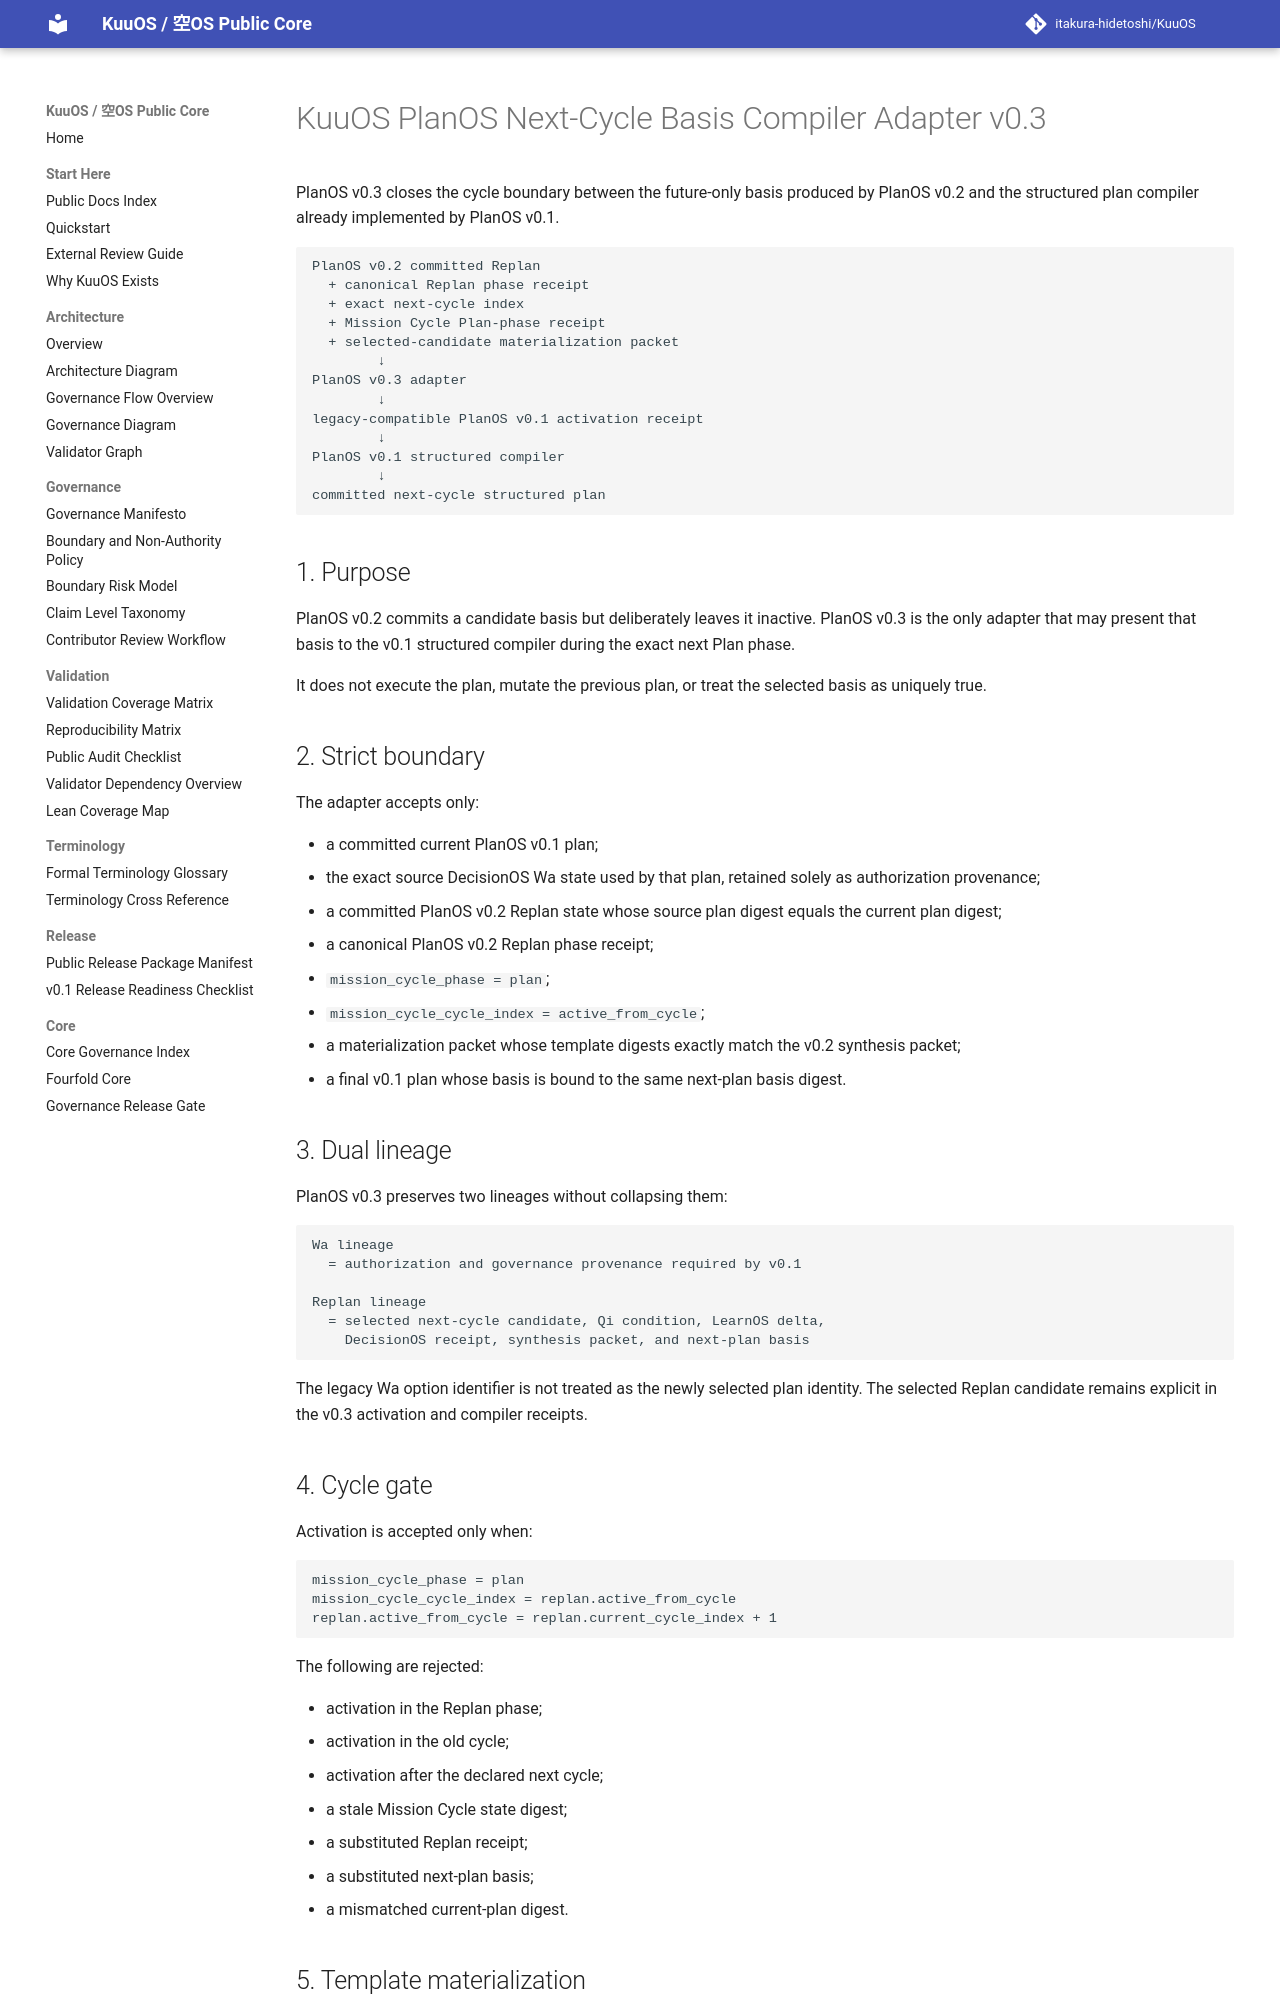

repository: itakura-hidetoshi/KuuOS · page: KUUOS_PLAN_OS_NEXT_CYCLE_BASIS_COMPILER_ADAPTER_v0_3/index.html · generator: mkdocs

# KuuOS PlanOS Next-Cycle Basis Compiler Adapter v0.3

PlanOS v0.3 closes the cycle boundary between the future-only basis produced by PlanOS v0.2 and the structured plan compiler already implemented by PlanOS v0.1.

```text
PlanOS v0.2 committed Replan
  + canonical Replan phase receipt
  + exact next-cycle index
  + Mission Cycle Plan-phase receipt
  + selected-candidate materialization packet
        ↓
PlanOS v0.3 adapter
        ↓
legacy-compatible PlanOS v0.1 activation receipt
        ↓
PlanOS v0.1 structured compiler
        ↓
committed next-cycle structured plan
```

## 1. Purpose

PlanOS v0.2 commits a candidate basis but deliberately leaves it inactive. PlanOS v0.3 is the only adapter that may present that basis to the v0.1 structured compiler during the exact next Plan phase.

It does not execute the plan, mutate the previous plan, or treat the selected basis as uniquely true.

## 2. Strict boundary

The adapter accepts only:

- a committed current PlanOS v0.1 plan;
- the exact source DecisionOS Wa state used by that plan, retained solely as authorization provenance;
- a committed PlanOS v0.2 Replan state whose source plan digest equals the current plan digest;
- a canonical PlanOS v0.2 Replan phase receipt;
- `mission_cycle_phase = plan`;
- `mission_cycle_cycle_index = active_from_cycle`;
- a materialization packet whose template digests exactly match the v0.2 synthesis packet;
- a final v0.1 plan whose basis is bound to the same next-plan basis digest.

## 3. Dual lineage

PlanOS v0.3 preserves two lineages without collapsing them:

```text
Wa lineage
  = authorization and governance provenance required by v0.1

Replan lineage
  = selected next-cycle candidate, Qi condition, LearnOS delta,
    DecisionOS receipt, synthesis packet, and next-plan basis
```

The legacy Wa option identifier is not treated as the newly selected plan identity. The selected Replan candidate remains explicit in the v0.3 activation and compiler receipts.

## 4. Cycle gate

Activation is accepted only when:

```text
mission_cycle_phase = plan
mission_cycle_cycle_index = replan.active_from_cycle
replan.active_from_cycle = replan.current_cycle_index + 1
```

The following are rejected:

- activation in the Replan phase;
- activation in the old cycle;
- activation after the declared next cycle;
- a stale Mission Cycle state digest;
- a substituted Replan receipt;
- a substituted next-plan basis;
- a mismatched current-plan digest.
